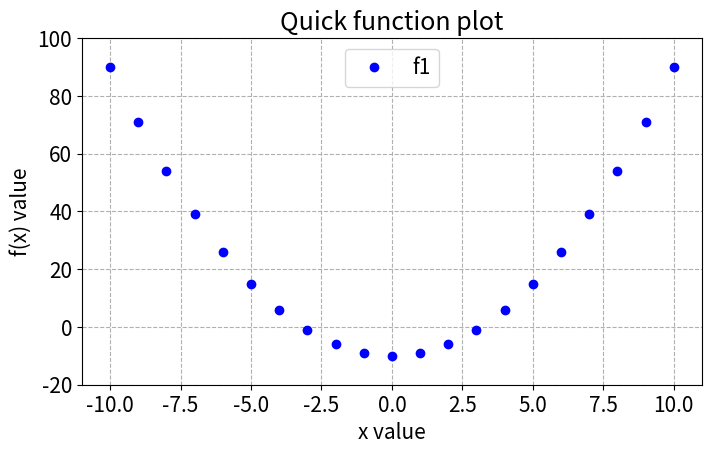

Generate this figure with matplotlib:
import matplotlib.pyplot as plt
import matplotlib as mpl
def f(x):
    return x**2 -10
x=list(range(-10,11))
#print(x)
y = [f(i) for i in x]
#print(y)
#plt.plot(x,y,'ob')
#plt.show()
font = {'size': 15}
mpl.rc('font', **font)
plt.figure(figsize=(8,4.5))
plt.plot(x, y, 'ob', label="f1")
plt.legend()
plt.title("Quick function plot")
plt.xlim(-11,11)
plt.ylim(-20, 100)
plt.xlabel("x value")
plt.ylabel("f(x) value")
plt.savefig('f1.png')
plt.legend(loc = 9)
plt.grid(linestyle='--')
plt.show()